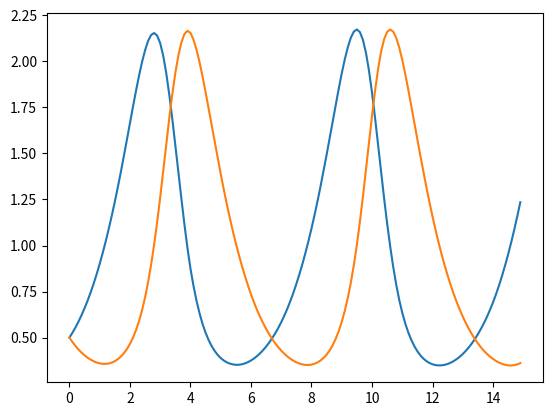

Here is the Python script that generated this plot:

import time
import numpy as np
from scipy.integrate import solve_ivp
import matplotlib.pyplot as plt

def prey_predator(t, y, p):
	dy1 = (p[0] - p[1]*y[1]) * y[0]
	dy2 = (p[2]*y[0] - p[3]) * y[1]

	return [dy1, dy2]

def main():

	p = [1, 1, 1, 1]
	tspan = [0, 170]
	y0 = [0.5, 0.5]
	t = np.linspace(0, 14.9, 150)

	start_time = time.time()

	sol = solve_ivp(fun=lambda t, y: prey_predator(t, y, p), t_span=tspan, y0=y0, t_eval=t)

	elapsed_time = time.time() - start_time
	print(elapsed_time)

	plt.plot(sol.t, sol.y.T)
	plt.show()

#-------------------------

if __name__ == "__main__":
    main()